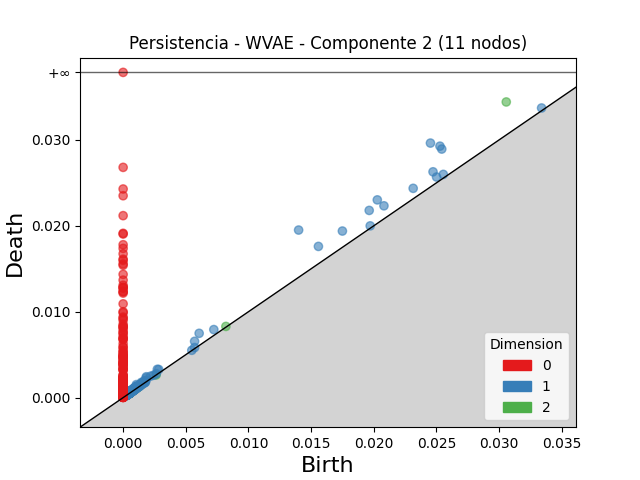

The table this chart was drawn from, first rows:
dimension, birth, death
2, 0.03058, 0.03442
2, 0.001492, 0.001684
2, 0.0009233, 0.001018
2, 0.008201, 0.008291
2, 0.0007438, 0.0008109
2, 0.001189, 0.001251
2, 0.0005496, 0.0006027
2, 0.001408, 0.00146
2, 0.0005432, 0.0005906
2, 0.001105, 0.001151
2, 0.000843, 0.0008883
2, 0.0006165, 0.0006568
2, 0.0007257, 0.0007644
2, 0.0006186, 0.0006543
2, 0.001221, 0.001256
2, 0.0008484, 0.0008817
2, 0.0007097, 0.0007393
2, 0.0008012, 0.0008304
2, 0.0005862, 0.0006151
2, 0.0006967, 0.0007244
2, 0.0005846, 0.000611
2, 0.001123, 0.001148
2, 0.0005774, 0.0005999
2, 0.0004388, 0.0004612
2, 0.0004459, 0.000466
2, 0.0005927, 0.0006094
2, 0.0005922, 0.0006086
2, 0.0006385, 0.0006537
2, 0.0006967, 0.0007116
2, 0.0004686, 0.0004825
2, 0.0003378, 0.0003514
2, 0.0009627, 0.0009746
2, 0.0005457, 0.0005573
2, 0.0003742, 0.0003849
2, 0.0005267, 0.0005362
2, 0.0006011, 0.0006098
2, 0.002628, 0.002637
2, 0.0005096, 0.0005173
2, 0.00067, 0.0006774
2, 0.0008343, 0.0008417
2, 0.0003547, 0.0003616
2, 0.0003029, 0.0003089
2, 0.0003526, 0.0003585
2, 0.0004829, 0.0004888
2, 0.0007204, 0.0007254
2, 0.0006451, 0.0006486
2, 0.0003571, 0.0003604
2, 0.0005181, 0.0005212
2, 0.0005939, 0.0005955
2, 0.0004933, 0.0004941
2, 0.0004337, 0.0004344
2, 0.0004102, 0.0004107
2, 0.0005259, 0.000526
1, 0.01401, 0.01951
1, 0.02453, 0.02964
1, 0.02529, 0.02928
1, 0.02543, 0.02894
1, 0.02029, 0.02302
1, 0.01964, 0.0218
1, 0.01559, 0.01761
... 1,978 more rows
